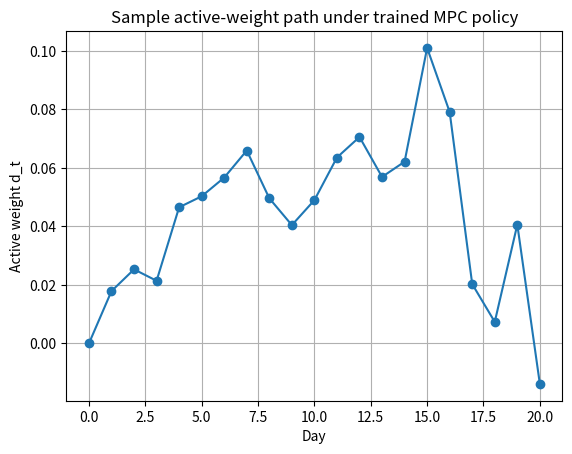

This figure's Python source:
# Re-run in fresh kernel: implement full 20‑day MPC via LSMC backward induction

import numpy as np
import matplotlib.pyplot as plt

np.random.seed(1)
H = 20        # horizon in days
M = 2500      # Monte Carlo paths
sigma = 0.02  # volatility proxy for TE
lam = 0.001   # cost weight
u_max = 0.05
actions = np.linspace(-u_max, u_max, 11)   # discrete trade grid
kappa = 100.0   # terminal penalty weight

# Random index drift (eps) each day for each path
eps = np.random.normal(scale=0.02, size=(M, H))

# === Forward simulation of baseline states (no trades, just eps) =========
d_baseline = np.zeros((M, H+1))
for t in range(H):
    d_baseline[:, t+1] = d_baseline[:, t] - eps[:, t]

# Terminal cost baseline
V_next = kappa * sigma**2 * d_baseline[:, -1]**2

coeffs = []
policy = np.zeros((M, H))   # optimal action per path & time

for t in reversed(range(H)):
    d_t = d_baseline[:, t]

    # Fit quadratic proxy for value function at time t
    X = np.column_stack([np.ones(M), d_t, d_t**2])
    coeff = np.linalg.lstsq(X, V_next, rcond=None)[0]
    coeffs.insert(0, coeff)
    a, b, c = coeff

    best_val = np.full(M, np.inf)
    best_u = np.zeros(M)

    for u in actions:
        d_after = d_t + u
        stage_te = sigma**2 * d_after**2
        stage_cost = lam * np.abs(u)
        # approximate expected future cost via regression
        V_hat = a + b*d_after + c*d_after**2
        tot = stage_te + stage_cost + V_hat
        mask = tot < best_val
        best_val[mask] = tot[mask]
        best_u[mask] = u

    policy[:, t] = best_u
    # simulate realised next state under chosen u and eps
    d_next = d_t + best_u - eps[:, t]
    V_next = best_val  # already includes future cost proxy
    d_baseline[:, t+1] = d_next  # update baseline path to follow policy

# === Evaluate policy with fresh simulation ================================
eps_eval = np.random.normal(scale=0.02, size=(M, H))
d_sim = np.zeros((M, H+1))
te_accum = np.zeros(M)
cost_accum = np.zeros(M)

for t in range(H):
    # determine control via nearest-neighbour on coeffs (closed-form)
    a, b, c = coeffs[t]
    d = d_sim[:, t]
    # Evaluate each candidate action and pick best (like during training)
    best_u = np.zeros(M)
    best_val = np.full(M, np.inf)
    for u in actions:
        d_after = d + u
        val = sigma**2*d_after**2 + lam*np.abs(u) + (a + b*d_after + c*d_after**2)
        mask = val < best_val
        best_val[mask] = val[mask]
        best_u[mask] = u
    # apply best_u
    cost_accum += lam*np.abs(best_u)
    d_after = d + best_u
    te_accum += sigma**2 * d_after**2
    d_sim[:, t+1] = d_after - eps_eval[:, t]

print("20‑day horizon MPC results (Monte‑Carlo eval,", M, "paths)")
print("Average cumulative TE² :", te_accum.mean())
print("Average cumulative trading cost :", cost_accum.mean())

plt.plot(d_sim[0], marker='o')
plt.title("Sample active‑weight path under trained MPC policy")
plt.xlabel("Day")
plt.ylabel("Active weight d_t")
plt.grid()
plt.show()
